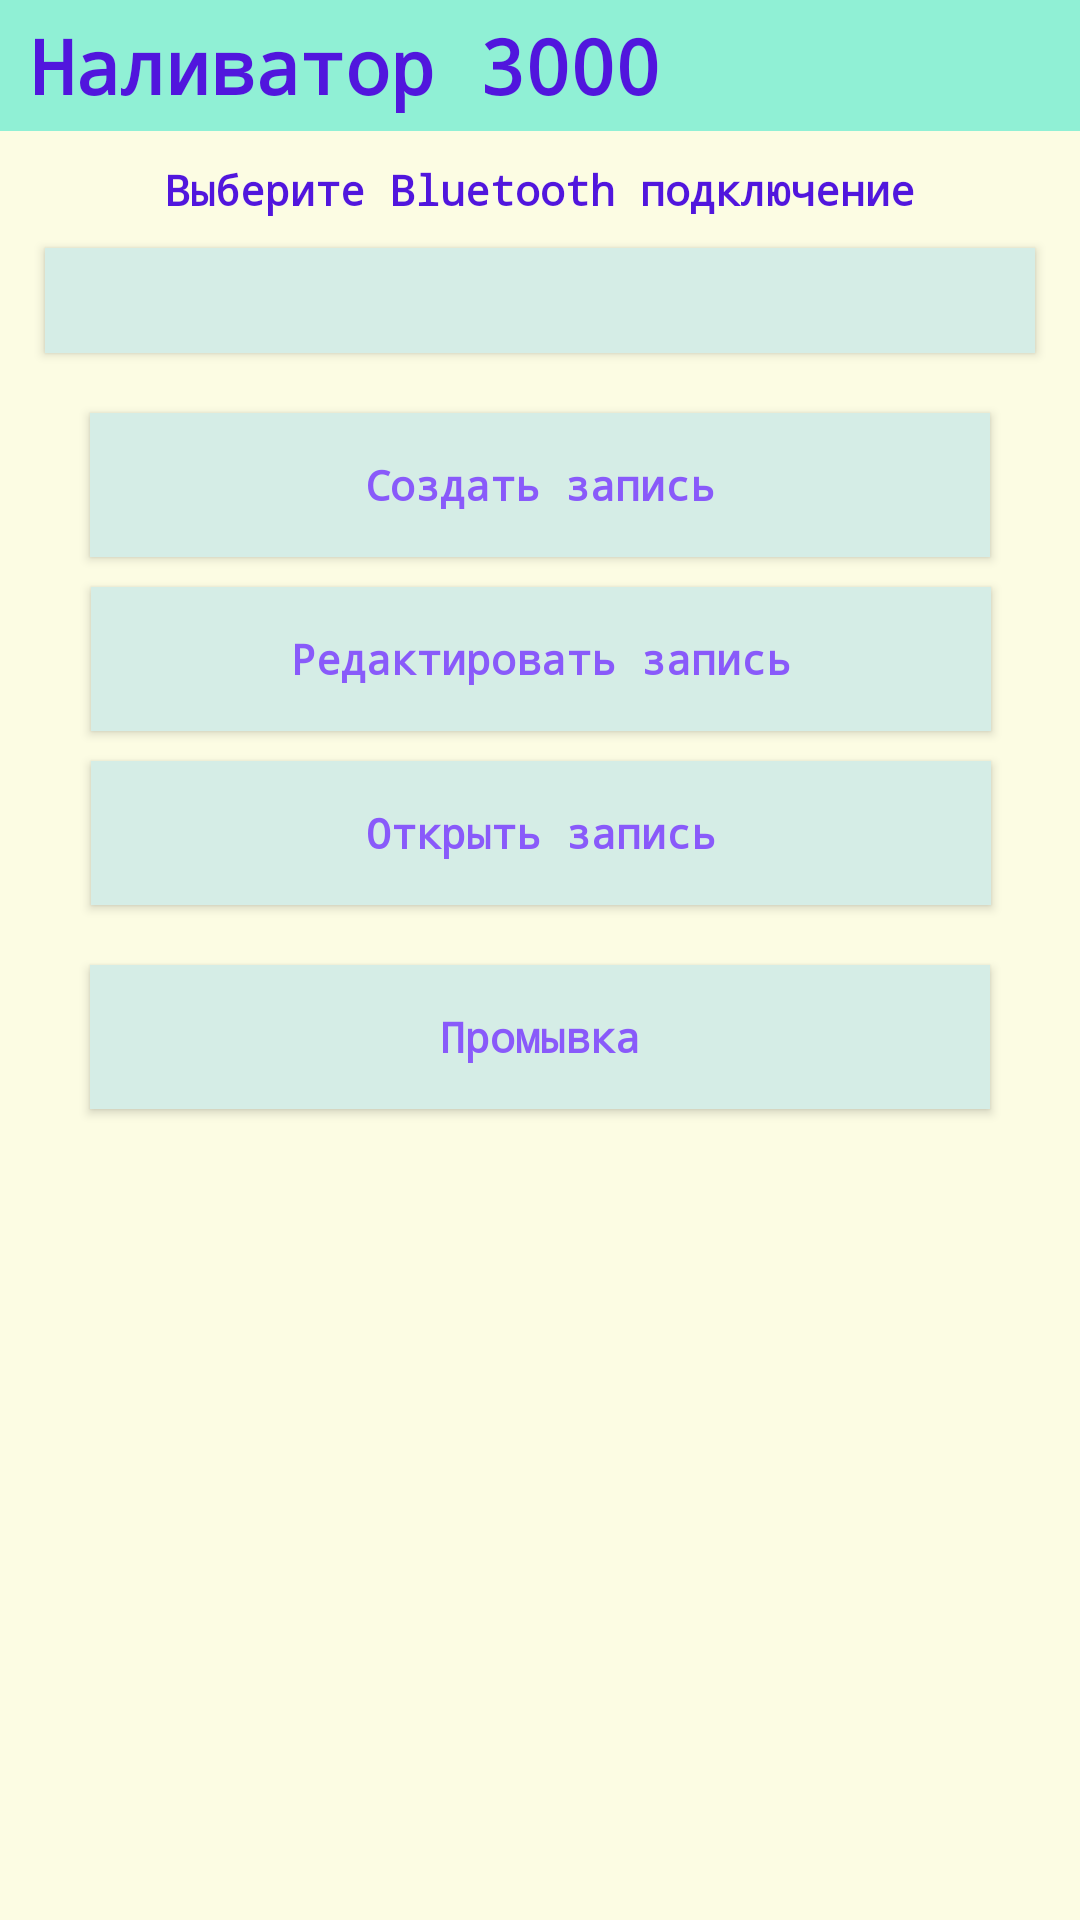

Write the Android layout XML for this screen, with the resource values it uses.
<!-- AndroidManifest.xml: application theme AppTheme.NoActionBar -->
<!-- res/layout/activity_main.xml -->
<?xml version="1.0" encoding="utf-8"?>
<androidx.constraintlayout.widget.ConstraintLayout xmlns:android="http://schemas.android.com/apk/res/android"
    xmlns:app="http://schemas.android.com/apk/res-auto"
    xmlns:tools="http://schemas.android.com/tools"
    android:layout_width="match_parent"
    android:layout_height="match_parent"
    android:background="#FFFFFF"
    tools:context=".MainActivity">

    <androidx.constraintlayout.widget.ConstraintLayout
        android:id="@+id/constraintLayout5"
        android:layout_width="0dp"
        android:layout_height="wrap_content"
        android:background="@color/my_color_wtf"
        app:layout_constraintEnd_toEndOf="parent"
        app:layout_constraintHorizontal_bias="0.0"
        app:layout_constraintStart_toStartOf="parent"
        app:layout_constraintTop_toTopOf="parent">

        <TextView
            android:id="@+id/name_app_nalivator"
            style="@style/name_activity"
            android:layout_width="wrap_content"
            android:layout_height="wrap_content"
            android:layout_marginStart="10dp"
            android:layout_marginLeft="10dp"
            android:layout_marginTop="5dp"
            android:layout_marginBottom="5dp"
            android:text="Наливатор 3000"
            app:layout_constraintBottom_toBottomOf="parent"
            app:layout_constraintStart_toStartOf="parent"
            app:layout_constraintTop_toTopOf="parent" />
    </androidx.constraintlayout.widget.ConstraintLayout>

    <androidx.constraintlayout.widget.ConstraintLayout
        android:id="@+id/constraintLayout"
        android:layout_width="0dp"
        android:layout_height="wrap_content"
        android:background="@color/my_color_one"
        app:layout_constraintEnd_toEndOf="parent"
        app:layout_constraintHorizontal_bias="0.0"
        app:layout_constraintStart_toStartOf="parent"
        app:layout_constraintTop_toBottomOf="@+id/constraintLayout5">


        <Spinner
            android:id="@+id/vibrat_podkl"
            style="@style/style_act_main_but"
            android:layout_width="330dp"
            android:layout_height="35dp"
            android:layout_margin="10dp"
            android:layout_marginTop="5dp"
            android:layout_marginBottom="5dp"
            android:background="@color/my_color_three"
            android:popupBackground="@color/my_color_three"
            app:layout_constraintBottom_toBottomOf="parent"
            app:layout_constraintEnd_toEndOf="parent"
            app:layout_constraintHorizontal_bias="0.493"
            app:layout_constraintStart_toStartOf="parent"
            app:layout_constraintTop_toBottomOf="@+id/textView" />

        <TextView
            android:id="@+id/textView"
            style="@style/name_bluetooth_connect_text"
            android:layout_width="wrap_content"
            android:layout_height="wrap_content"
            android:layout_margin="10dp"
            android:layout_marginTop="5dp"
            android:text="Выберите Bluetooth подключение"
            app:layout_constraintEnd_toEndOf="parent"
            app:layout_constraintStart_toStartOf="parent"
            app:layout_constraintTop_toTopOf="parent" />
    </androidx.constraintlayout.widget.ConstraintLayout>

    <androidx.constraintlayout.widget.ConstraintLayout
        android:layout_width="0dp"
        android:layout_height="0dp"
        android:background="@color/my_color_one"
        app:layout_constraintBottom_toBottomOf="parent"
        app:layout_constraintEnd_toEndOf="parent"
        app:layout_constraintStart_toStartOf="parent"
        app:layout_constraintTop_toBottomOf="@+id/constraintLayout">

        <Button
            android:id="@+id/clear_weather"
            style="@style/style_act_main_but"
            android:layout_width="300dp"
            android:layout_height="wrap_content"
            android:layout_marginTop="20dp"
            android:text="@string/str_clear_weather"
            app:layout_constraintEnd_toEndOf="parent"
            app:layout_constraintStart_toStartOf="parent"
            app:layout_constraintTop_toBottomOf="@+id/open_record_file" />

        <Button
            android:id="@+id/open_record_file"
            style="@style/style_act_main_but"
            android:layout_width="300dp"
            android:layout_height="wrap_content"
            android:layout_marginTop="10dp"
            android:text="@string/str_open_record_file"
            app:layout_constraintEnd_toEndOf="parent"
            app:layout_constraintHorizontal_bias="0.504"
            app:layout_constraintStart_toStartOf="parent"
            app:layout_constraintTop_toBottomOf="@+id/chenge_record_file" />

        <Button
            android:id="@+id/chenge_record_file"
            style="@style/style_act_main_but"
            android:layout_width="300dp"
            android:layout_height="wrap_content"
            android:layout_marginTop="10dp"
            android:text="@string/str_chenge_record_file"
            app:layout_constraintEnd_toEndOf="parent"
            app:layout_constraintHorizontal_bias="0.504"
            app:layout_constraintStart_toStartOf="parent"
            app:layout_constraintTop_toBottomOf="@+id/create_record_file" />

        <Button
            android:id="@+id/create_record_file"
            style="@style/style_act_main_but"
            android:layout_width="300dp"
            android:layout_height="wrap_content"
            android:layout_marginTop="10dp"
            android:text="@string/str_create_record_file"
            app:layout_constraintEnd_toEndOf="parent"
            app:layout_constraintStart_toStartOf="parent"
            app:layout_constraintTop_toTopOf="parent" />

    </androidx.constraintlayout.widget.ConstraintLayout>

</androidx.constraintlayout.widget.ConstraintLayout>
<!-- resources referenced by this layout -->
<resources>
  <color name="my_color_one">#FCFCE3</color>
  <color name="my_color_three">#D5EDE6</color>
  <color name="my_color_wtf">#90F0D5</color>
  <string name="str_chenge_record_file">Редактировать запись</string>
  <string name="str_clear_weather">Промывка</string>
  <string name="str_create_record_file">Создать запись</string>
  <string name="str_open_record_file">Открыть запись</string>
  <style name="name_activity" parent="Theme.AppCompat.Light.NoActionBar">
          <item name="windowActionBar">false</item>
          <item name="windowNoTitle">true</item>
          <item name="android:textSize">25sp</item>
          <item name="android:textColor">@color/my_color_four</item>
          <item name="android:typeface">monospace</item>
          <item name="android:textStyle">bold</item>
      </style>
  <style name="name_bluetooth_connect_text" parent="Theme.AppCompat.Light.NoActionBar">
          <item name="windowActionBar">false</item>
          <item name="windowNoTitle">true</item>
          <item name="android:textSize">14sp</item>
          <item name="android:textColor">@color/my_color_four</item>
          <item name="android:typeface">monospace</item>
          <item name="android:textStyle">bold</item>
      </style>
  <style name="style_act_main_but" parent="@style/Widget.AppCompat.Button.Colored">
          <item name="android:background">@color/my_color_three</item>
          <item name="android:textColor">@color/my_color_two</item>
          <item name="android:textAllCaps">false</item>
          <item name="android:textStyle">bold</item>
          <item name="android:typeface">monospace</item>
      </style>
  <style name="AppTheme.NoActionBar" parent="Theme.AppCompat.Light.NoActionBar">
          <item name="windowActionBar">false</item>
          <item name="windowNoTitle">true</item>
      </style>
  <color name="my_color_four">#5116DD</color>
  <color name="my_color_two">#895AFA</color>
</resources>
